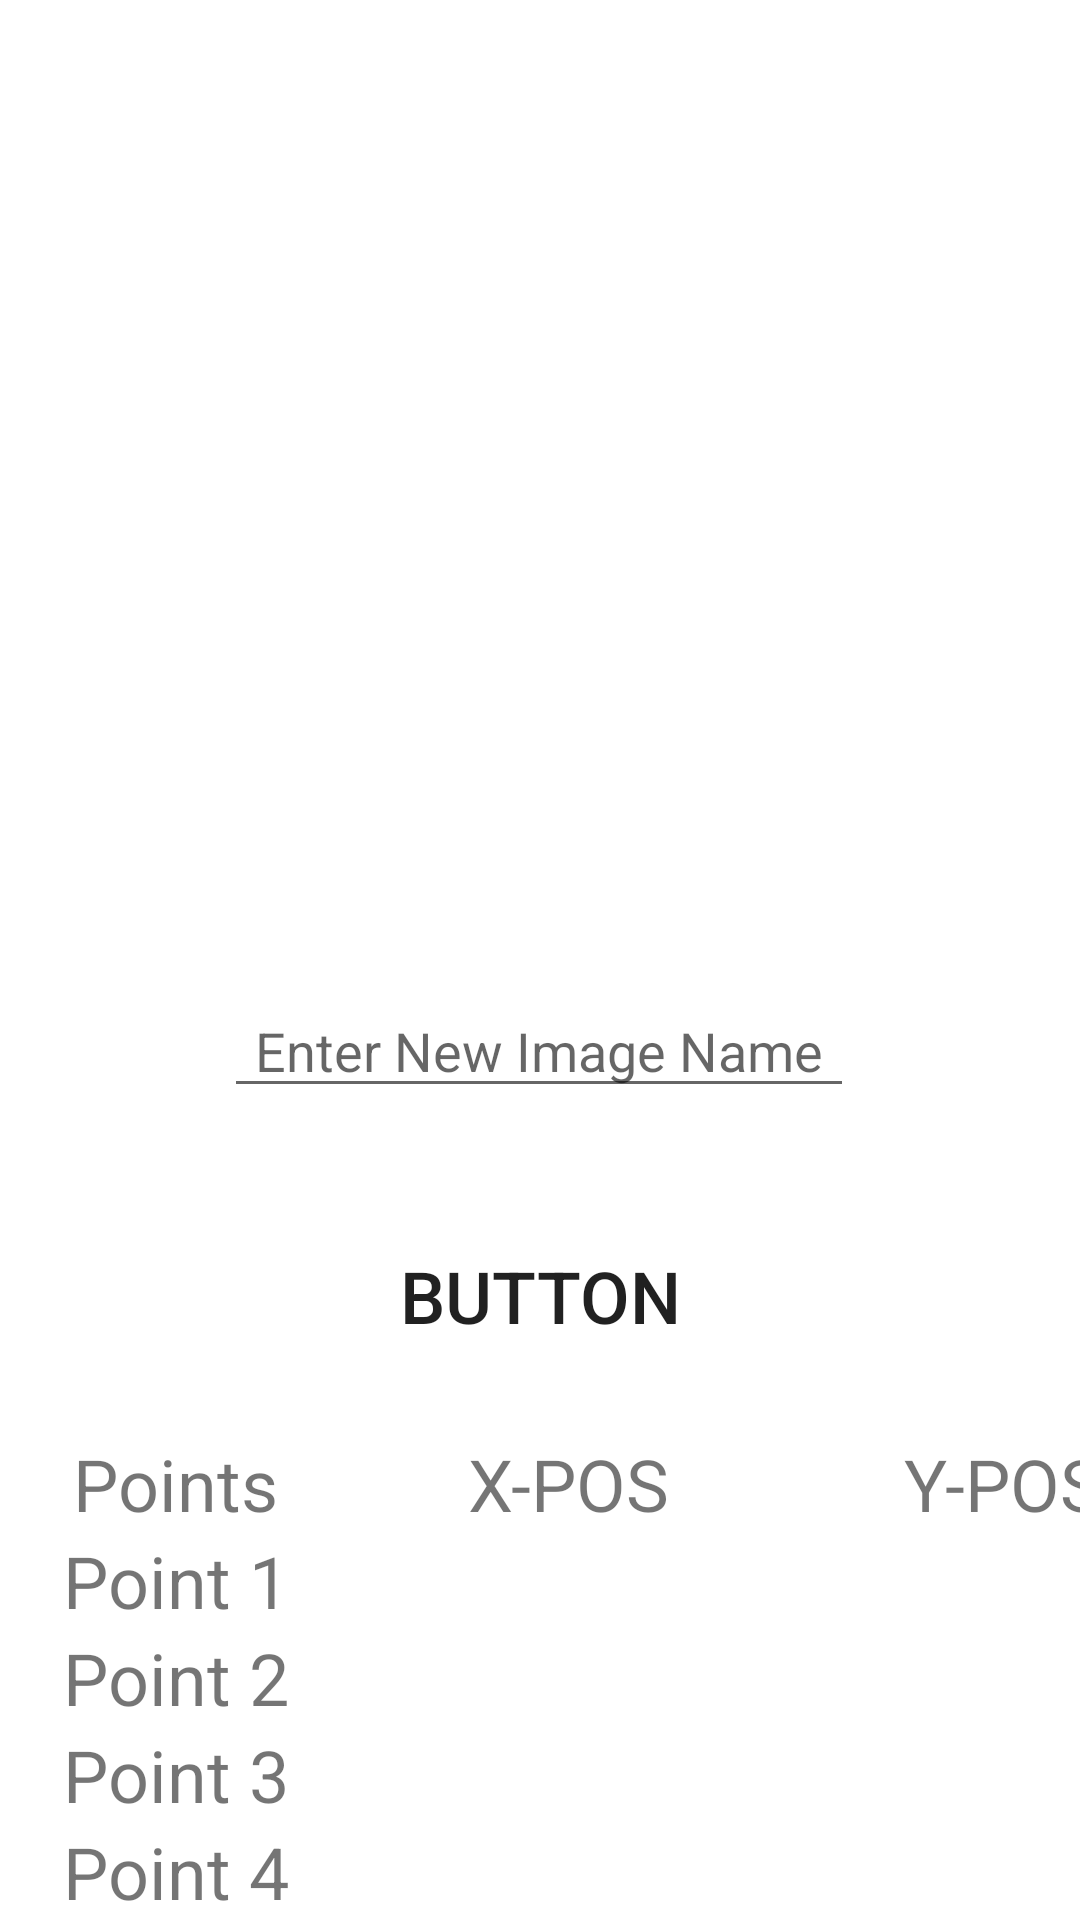

Write the Android layout XML for this screen, with the resource values it uses.
<!-- AndroidManifest.xml: application theme Theme.HydroBotAppFinal -->
<!-- res/layout/activity_image_processing.xml -->
<?xml version="1.0" encoding="utf-8"?>
<androidx.constraintlayout.widget.ConstraintLayout xmlns:android="http://schemas.android.com/apk/res/android"
    xmlns:app="http://schemas.android.com/apk/res-auto"
    xmlns:tools="http://schemas.android.com/tools"
    android:layout_width="match_parent"
    android:layout_height="match_parent"
    tools:context=".ImageProcessing">

    <ImageView
        android:id="@+id/imageGraphs"
        android:layout_width="match_parent"
        android:layout_height="wrap_content"
        android:layout_marginStart="8dp"
        android:layout_marginBottom="492dp"
        android:adjustViewBounds="true"
        app:layout_collapseMode="parallax"
        app:layout_collapseParallaxMultiplier="0.7"
        app:layout_constraintBottom_toBottomOf="parent"
        app:layout_constraintEnd_toEndOf="parent"
        app:layout_constraintHorizontal_bias="0.5"
        app:layout_constraintStart_toStartOf="parent" />

    <EditText
        android:id="@+id/newImageName"
        android:layout_width="wrap_content"
        android:layout_height="wrap_content"
        android:layout_marginTop="328dp"
        android:ems="10"
        android:hint="Enter New Image Name"
        android:inputType="textPersonName"
        android:textAlignment="center"
        app:layout_constraintEnd_toEndOf="parent"
        app:layout_constraintHorizontal_bias="0.497"
        app:layout_constraintStart_toStartOf="parent"
        app:layout_constraintTop_toTopOf="parent" />

    <TableLayout
        android:layout_width="match_parent"
        android:layout_height="wrap_content"
        app:layout_constraintBottom_toBottomOf="parent"
        app:layout_constraintEnd_toEndOf="parent"
        app:layout_constraintStart_toStartOf="parent">

        <TableRow
            android:id="@+id/labelrow"
            android:layout_width="match_parent"
            android:layout_height="match_parent">

            <TextView
                android:id="@+id/points_label"
                android:layout_width="110dp"
                android:layout_height="wrap_content"
                android:gravity="center"
                android:text="Points"
                android:textSize="24sp" />

            <TextView
                android:id="@+id/xposlabel"
                android:layout_width="145dp"
                android:layout_height="wrap_content"
                android:gravity="center"
                android:text="X-POS"
                android:textSize="24sp" />

            <TextView
                android:id="@+id/yposlabel"
                android:layout_width="145dp"
                android:layout_height="wrap_content"
                android:gravity="center"
                android:text="Y-POS"
                android:textSize="24sp" />
        </TableRow>

        <TableRow
            android:id="@+id/point1row"
            android:layout_width="wrap_content"
            android:layout_height="wrap_content">

            <TextView
                android:id="@+id/point1"
                android:layout_width="117dp"
                android:layout_height="wrap_content"
                android:gravity="center"
                android:text="Point 1"
                android:textSize="24sp" />

            <TextView
                android:id="@+id/point1x"
                android:layout_width="wrap_content"
                android:layout_height="match_parent"
                android:gravity="center"
                android:textSize="24sp" />

            <TextView
                android:id="@+id/point1y"
                android:layout_width="wrap_content"
                android:layout_height="wrap_content"
                android:gravity="center"
                android:textSize="24sp" />

        </TableRow>

        <TableRow
            android:id="@+id/point2row"
            android:layout_width="match_parent"
            android:layout_height="match_parent">

            <TextView
                android:id="@+id/point2"
                android:layout_width="wrap_content"
                android:layout_height="wrap_content"
                android:gravity="center"
                android:text="Point 2"
                android:textSize="24sp" />

            <TextView
                android:id="@+id/point2x"
                android:layout_width="wrap_content"
                android:layout_height="wrap_content"
                android:gravity="center"
                android:textSize="24sp" />

            <TextView
                android:id="@+id/point2y"
                android:layout_width="wrap_content"
                android:layout_height="wrap_content"
                android:gravity="center"
                android:textSize="24sp" />
        </TableRow>

        <TableRow
            android:id="@+id/point3row"
            android:layout_width="match_parent"
            android:layout_height="match_parent">

            <TextView
                android:id="@+id/point3"
                android:layout_width="wrap_content"
                android:layout_height="match_parent"
                android:gravity="center"
                android:text="Point 3"
                android:textSize="24sp" />

            <TextView
                android:id="@+id/point3x"
                android:layout_width="wrap_content"
                android:layout_height="wrap_content"
                android:gravity="center"
                android:textSize="24sp" />

            <TextView
                android:id="@+id/point3y"
                android:layout_width="wrap_content"
                android:layout_height="wrap_content"
                android:gravity="center"
                android:textSize="24sp" />
        </TableRow>

        <TableRow
            android:id="@+id/point4row"
            android:layout_width="match_parent"
            android:layout_height="match_parent">

            <TextView
                android:id="@+id/point4"
                android:layout_width="wrap_content"
                android:layout_height="wrap_content"
                android:gravity="center"
                android:text="Point 4"
                android:textSize="24sp" />

            <TextView
                android:id="@+id/point4x"
                android:layout_width="wrap_content"
                android:layout_height="wrap_content"
                android:gravity="center"
                android:textSize="24sp" />

            <TextView
                android:id="@+id/point4y"
                android:layout_width="wrap_content"
                android:layout_height="wrap_content"
                android:gravity="center"
                android:textSize="24sp" />
        </TableRow>
    </TableLayout>

    <Button
        android:id="@+id/ToImageCorrection"
        android:layout_width="wrap_content"
        android:layout_height="wrap_content"
        android:layout_marginTop="408dp"
        android:background="@drawable/roundbutton"
        android:text="Button"
        android:textSize="24sp"
        app:layout_constraintEnd_toEndOf="parent"
        app:layout_constraintStart_toStartOf="parent"
        app:layout_constraintTop_toTopOf="parent" />
</androidx.constraintlayout.widget.ConstraintLayout>
<!-- resources referenced by this layout -->
<resources>
  <style name="Theme.HydroBotAppFinal" parent="Theme.MaterialComponents.DayNight.NoActionBar">
          
          <item name="colorPrimary">@color/purple_500</item>
          <item name="colorPrimaryVariant">@color/purple_700</item>
          <item name="colorOnPrimary">@color/white</item>
          
          <item name="colorSecondary">@color/teal_200</item>
          <item name="colorSecondaryVariant">@color/teal_700</item>
          <item name="colorOnSecondary">@color/black</item>
          
          <item name="android:statusBarColor" tools:targetApi="l">?attr/colorPrimaryVariant</item>
          
      </style>
  <!-- not gathered from this repository: default colours our renderer supplied (Android Studio template values) -->
  <color name="purple_500">#FF6200EE</color>
  <color name="purple_700">#FF3700B3</color>
  <color name="teal_200">#FF03DAC5</color>
  <color name="teal_700">#FF018786</color>
  <color name="black">#FF000000</color>
  <color name="white">#FFFFFFFF</color>
</resources>
